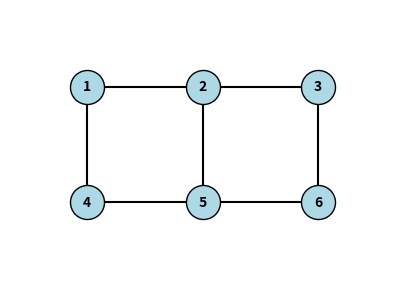

Recreate this plot in Python.
import matplotlib.pyplot as plt

# a cidade eh fixa, cada esquina é um no (com cordenadas x,y pra organizar no desenho)
NOS = [
    # linha 0
    {"id": 1, "x": 100, "y": 100},
    {"id": 2, "x": 250, "y": 100},
    {"id": 3, "x": 400, "y": 100},
    # linha 1
    {"id": 4, "x": 100, "y": 250},
    {"id": 5, "x": 250, "y": 250},
    {"id": 6, "x": 400, "y": 250},
]

# tamanho da tela
LAYOUT = {"width": 500, "height": 350}

# ja que a cidade nunca muda as ruas tambem nao
# tem ruas entre todos os nos
RUAS = [
    # ruas horizontais (lado com lado)
    (1, 2), (2, 3),
    (4, 5), (5, 6),
    # ruas verticais (frente com frente)
    (1, 4), (2, 5), (3, 6),
]

if __name__ == "__main__":
    por_id = {no["id"]: no for no in NOS}

    fig, ax = plt.subplots(figsize=(5, 3.5))

    # desenha as ruas (arestas)
    for a, b in RUAS:
        na, nb = por_id[a], por_id[b]
        ax.plot([na["x"], nb["x"]], [na["y"], nb["y"]], color="black", zorder=1)

    # desenha os nos (esquinas)
    for no in NOS:
        ax.scatter(no["x"], no["y"], s=600, color="lightblue", edgecolors="black", zorder=2)
        ax.text(no["x"], no["y"], str(no["id"]), ha="center", va="center", fontweight="bold", zorder=3)

    ax.set_xlim(0, LAYOUT["width"])
    ax.set_ylim(LAYOUT["height"], 0)  # inverte o eixo y pra combinar com o html (y cresce pra baixo)
    ax.set_aspect("equal")
    ax.axis("off")

    plt.savefig("grafo.png")
    plt.show()
